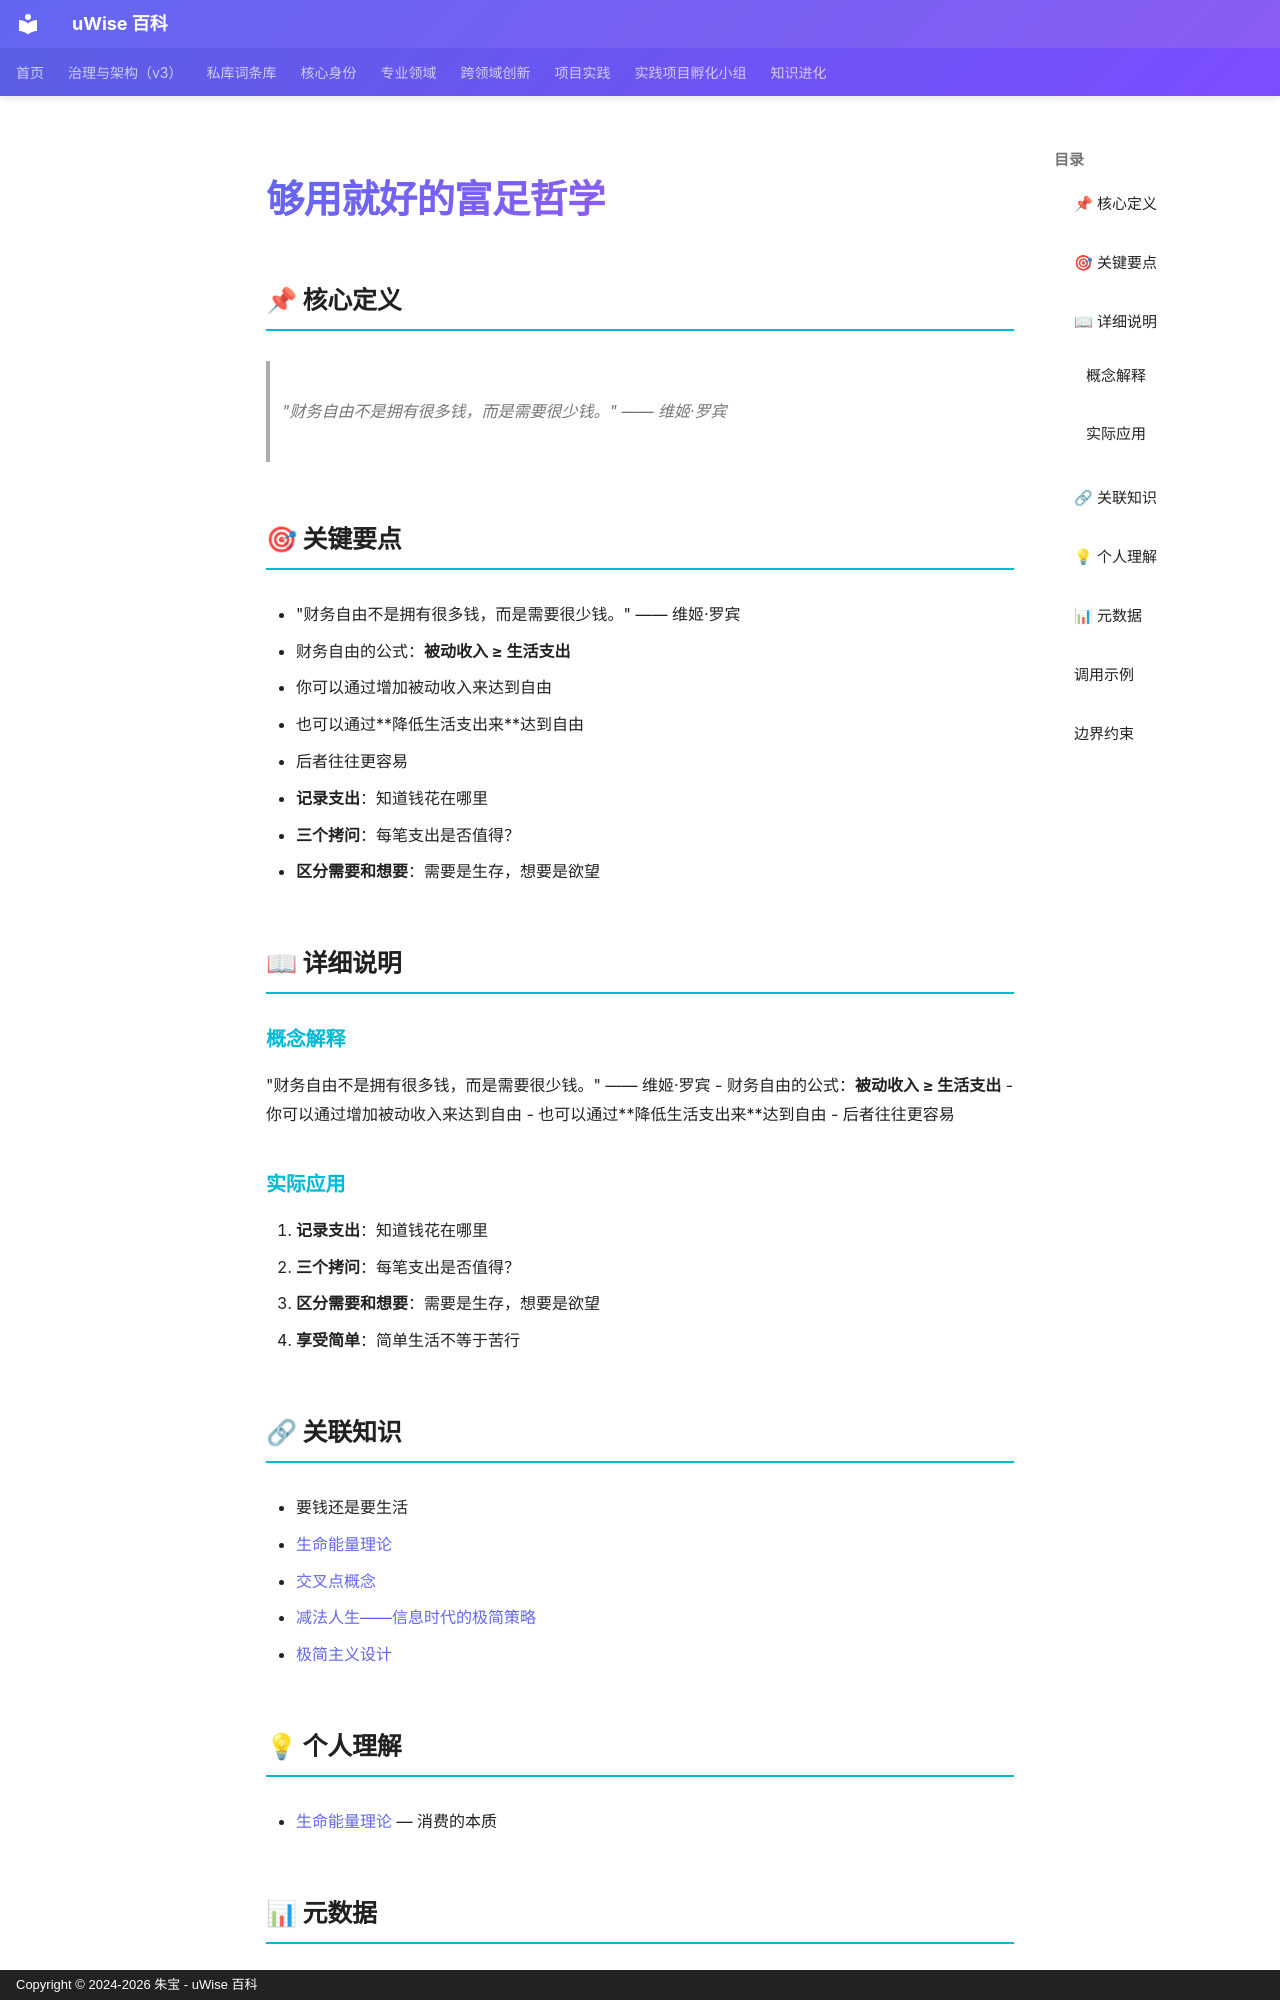

repository: zhubao315/uWise · page: vault-encyclopedia/md-5842b902/index.html · generator: mkdocs · copyright: Copyright © 2024-2026 朱宝 - uWise 百科

---
title: "够用就好的富足哲学"
description: "\"财务自由不是拥有很多钱，而是需要很少钱。\" —— 维姬·罗宾"
---

# 够用就好的富足哲学

## 📌 核心定义

> "财务自由不是拥有很多钱，而是需要很少钱。" —— 维姬·罗宾

## 🎯 关键要点

- "财务自由不是拥有很多钱，而是需要很少钱。" —— 维姬·罗宾
- 财务自由的公式：**被动收入 ≥ 生活支出**
- 你可以通过增加被动收入来达到自由
- 也可以通过**降低生活支出来**达到自由
- 后者往往更容易
- **记录支出**：知道钱花在哪里
- **三个拷问**：每笔支出是否值得？
- **区分需要和想要**：需要是生存，想要是欲望

## 📖 详细说明

### 概念解释
"财务自由不是拥有很多钱，而是需要很少钱。" —— 维姬·罗宾
- 财务自由的公式：**被动收入 ≥ 生活支出**
- 你可以通过增加被动收入来达到自由
- 也可以通过**降低生活支出来**达到自由
- 后者往往更容易


### 实际应用

1. **记录支出**：知道钱花在哪里
2. **三个拷问**：每笔支出是否值得？
3. **区分需要和想要**：需要是生存，想要是欲望
4. **享受简单**：简单生活不等于苦行

## 🔗 关联知识

- 要钱还是要生活
- [生命能量理论](../md-c555b3d0/)
- [交叉点概念](../md-87dbd433/)
- [减法人生——信息时代的极简策略](../md-413e31b0/)
- [极简主义设计](../md-ef3e895c/)

## 💡 个人理解

- [生命能量理论](../md-c555b3d0/) — 消费的本质

## 📊 元数据

| 属性 | 值 |
|------|-----|
| 分类代码 | 07-Biology-Health |
| 知识类型 | insight |
| 精修时间 | 2026-06-17 11:53 |

---
